Run: headless pygame with SDL's dummy video driver; simulated clock (each Clock.tick advances the game by its frame time, no real sleeping); random seed 0; keys injected as events and as key.get_pressed() state; mouse plan: one left click at the window centre at the start of phase 2, then a move to the lower-right quarter at the start of phase 3.
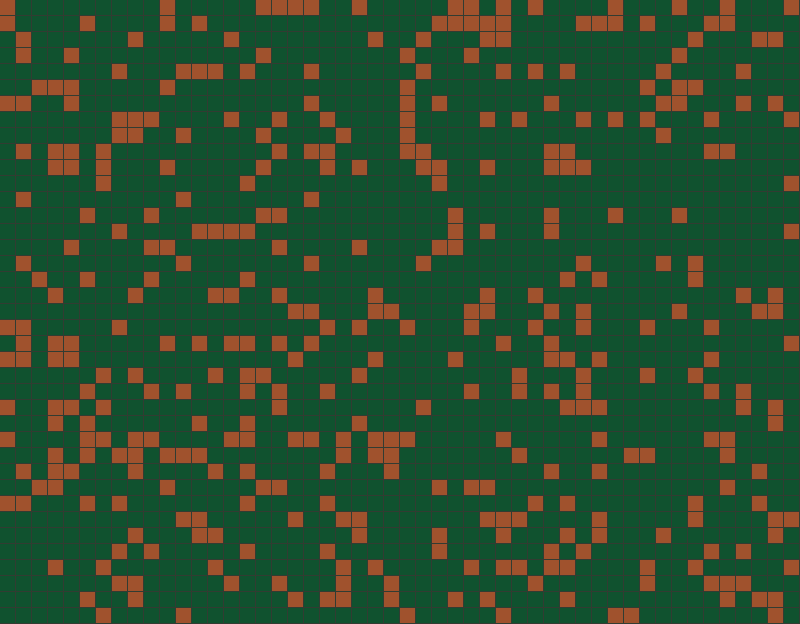
Frame 1 of 4 · flips 1–60 · no input
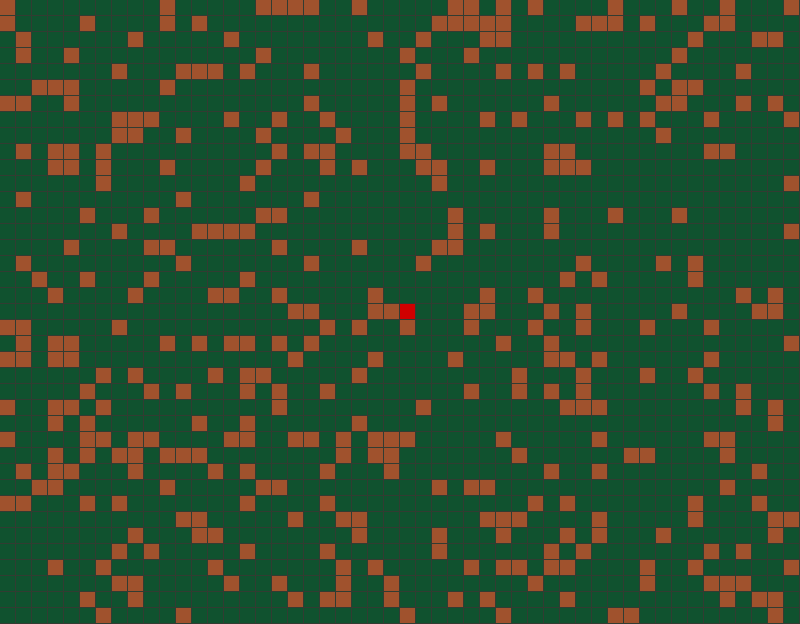
Frame 2 of 4 · flips 61–180 · clicked the window centre · tapped SPACE, RETURN · held RIGHT (→), D
Frame 3 of 4 · flips 181–300 · moved the mouse to the lower-right quarter · held DOWN (↓), S · screen unchanged from frame 2, image omitted
Frame 4 of 4 · flips 301–420 · held LEFT (←), A, UP (↑), W · screen unchanged from frame 3, image omitted

The pygame program that drew these frames:

import pygame
import sys
import random
import time
from copy import deepcopy

# длина и ширина поля
SCREEN_WIDTH = 800
SCREEN_HEIGHT = 624
# размер клетки
BLOCK_SIZE = 16
# цвета
NET_COLOR = (50,60,50)
SOIL = (160, 82, 45)
FAIR = (207, 0, 0)
TREE = (16, 82, 47)
AFTER_FAIR = (54, 34, 21)

# запуск окна программы
pygame.init()

# создание окна с заданными параметрами (шириной и высотой) и названием
frame = pygame.display.set_mode((SCREEN_WIDTH, SCREEN_HEIGHT))
pygame.display.set_caption("FireSimulation")

# начальная доля леса, занятая деревьями
forest_fraction = 0.8
# окрестность Мура для восьми соседних клеток от рассматриваемой
neighbourhood = ((-1,-1), (-1,0), (-1,1), (0,-1), (0, 1), (1,-1), (1,0), (1,1))
# кол-во клеток, являющихся деревьями
tree_sq = 1560

# создание массива со всеми клетками, массива, где хранится номер соответствующий состоянию клетки и массива с клетками, являющимися землей
all_rects = []
fair_rects = []
soil_rects = []
for y in range(0, SCREEN_HEIGHT, BLOCK_SIZE):
    row = []
    for x in range(0, SCREEN_WIDTH, BLOCK_SIZE):
        rect = pygame.Rect(x, y, BLOCK_SIZE - 1, BLOCK_SIZE - 1)
        if random.random() >= forest_fraction:
            row.append([rect, SOIL])
            soil_rects.append((x // BLOCK_SIZE, y // BLOCK_SIZE)) 
        else:
            row.append([rect, TREE])      
    all_rects.append(row)
    # вначале у всех клеток в массиве fair_rects нулевые значения
    fair_rects.append([0] * (SCREEN_WIDTH // BLOCK_SIZE))

# задаем нулевое начальное время и первое поколение
start = 0
generations = 1
# основная программа
while True:
    # обработка закрытия программы
    for event in pygame.event.get():
        if event.type == pygame.QUIT:
            pygame.quit()
            sys.exit()
        # присваивание единицы клетке в массиве fair_rects, на которую кликнул пользователь
        elif event.type == pygame.MOUSEBUTTONDOWN:
            x, y = event.pos
            x //= BLOCK_SIZE
            y //= BLOCK_SIZE
            fair_rects[y][x] = 1
        # обработка приостановки программы и вывод данных, когда она приостановлена в консоль
        elif event.type == pygame.KEYDOWN:
            if start == float('inf'):
                start = time.time()
            else:
                start = float('inf')
                print('Кол-во поколений с начала пожара:', generations)
                print('Процент охваченной огнём площади:', int(fire_sq / (len(all_rects) * len(all_rects[0])) * 100))
                print('Отношение кол-ва "живых" деревьев ко всем в процентах:', int((tree_sq - fire_tree_sq - after_tree_sq) / tree_sq * 100))
                print('Отношение выжженой площади земли ко всей территории леса в процентах:', int(after_sq / (len(all_rects) * len(all_rects[0])) * 100))
                #Пусть каждая клетка = 4 м^2. Тогда вся площадь леса = 7800 м^2. Пусть одно поколение = 60 с. Тогда можно рассчитать скорость распространения пожара:
                print('Скорость распространения пожара:', round(fire_sq * 4 / (generations) / 60, 2), 'м^2/с') 
    # начало следующего поколения через 1.5 секунды после начала предыдущего
    if time.time() - start > 1.5:
        # номер поколения увеличивается
        generations += 1
        # создание копии массива с состояниями клеток для того, чтобы поколения не накладывались друг на друга
        fair_rects0 = deepcopy(fair_rects)
        # обработка загорания соседних к уже горящей клеток
        for y in range(SCREEN_HEIGHT // BLOCK_SIZE):
            for x in range(SCREEN_WIDTH // BLOCK_SIZE):
                if fair_rects[y][x] > 0:
                    # если клетка уже горит, при смене поколения ее номер в массиве fair_rects увеличивается на единицу
                    fair_rects0[y][x] = fair_rects[y][x] + 1
                    for dx,dy in neighbourhood:
                        # Соседние по диагонали деревья находятся дальше, поэтому загораются с меньшей вероятностью:
                        if abs(dx) == abs(dy) and random.random() < 0.573:
                            continue
                        if 0 <= (x + dx) * BLOCK_SIZE < SCREEN_WIDTH and 0 <= (y + dy) * BLOCK_SIZE < SCREEN_HEIGHT and fair_rects[y + dy][x + dx] == 0:
                            fair_rects0[y + dy][x + dx] = 1
        start = time.time()
        fair_rects = fair_rects0                 
    
    # отрисовка границ клеток (заполнение клеток с цветом границ)
    frame.fill(NET_COLOR)

    # отрисовка каждой клетки
    for row in all_rects:
        for item in row:
            rect, color = item
            pygame.draw.rect(frame, color, rect)
    
    # кол-во горящих на данный момент клеток
    fire_sq = 0
    # кол-во сгоревших клеток
    after_sq = 0
    # кол-во горящих деревьев
    fire_tree_sq = 0
    # кол-во сгоревших деревьев
    after_tree_sq = 0
    # покраска каждой клетки в цвет, соответствующий ее состоянию на основании номера в массиве fair_rects
    for y in range(SCREEN_HEIGHT // BLOCK_SIZE):
        for x in range(SCREEN_WIDTH // BLOCK_SIZE):
            # клетки земли горят одно поколение, клетки-деревья - 5 
            if (x,y) not in soil_rects:
                if 0 < fair_rects[y][x] <= 5:
                    pygame.draw.rect(frame, FAIR, (x * BLOCK_SIZE, y * BLOCK_SIZE, BLOCK_SIZE - 1, BLOCK_SIZE - 1))
                    fire_sq += 1
                    fire_tree_sq += 1
                if 5 < fair_rects[y][x] <= 50:
                    pygame.draw.rect(frame, AFTER_FAIR, (x * BLOCK_SIZE, y * BLOCK_SIZE, BLOCK_SIZE - 1, BLOCK_SIZE - 1))
                    after_sq += 1
                    after_tree_sq += 1
                # через 30 поколений сгоревшая земля становится обычной
                if 50 < fair_rects[y][x] <= 80:
                    pygame.draw.rect(frame, SOIL, (x * BLOCK_SIZE, y * BLOCK_SIZE, BLOCK_SIZE - 1, BLOCK_SIZE - 1))
            else:
                if 0 < fair_rects[y][x] <= 1:
                    pygame.draw.rect(frame, FAIR, (x * BLOCK_SIZE, y * BLOCK_SIZE, BLOCK_SIZE - 1, BLOCK_SIZE - 1))
                    fire_sq += 1
                if 1 < fair_rects[y][x] <= 45:
                    pygame.draw.rect(frame, AFTER_FAIR, (x * BLOCK_SIZE, y * BLOCK_SIZE, BLOCK_SIZE - 1, BLOCK_SIZE - 1))
                    after_sq += 1
                if 45 < fair_rects[y][x] <= 80:
                    pygame.draw.rect(frame, SOIL, (x * BLOCK_SIZE, y * BLOCK_SIZE, BLOCK_SIZE - 1, BLOCK_SIZE - 1))

    # обновление дисплея 
    pygame.display.flip()
